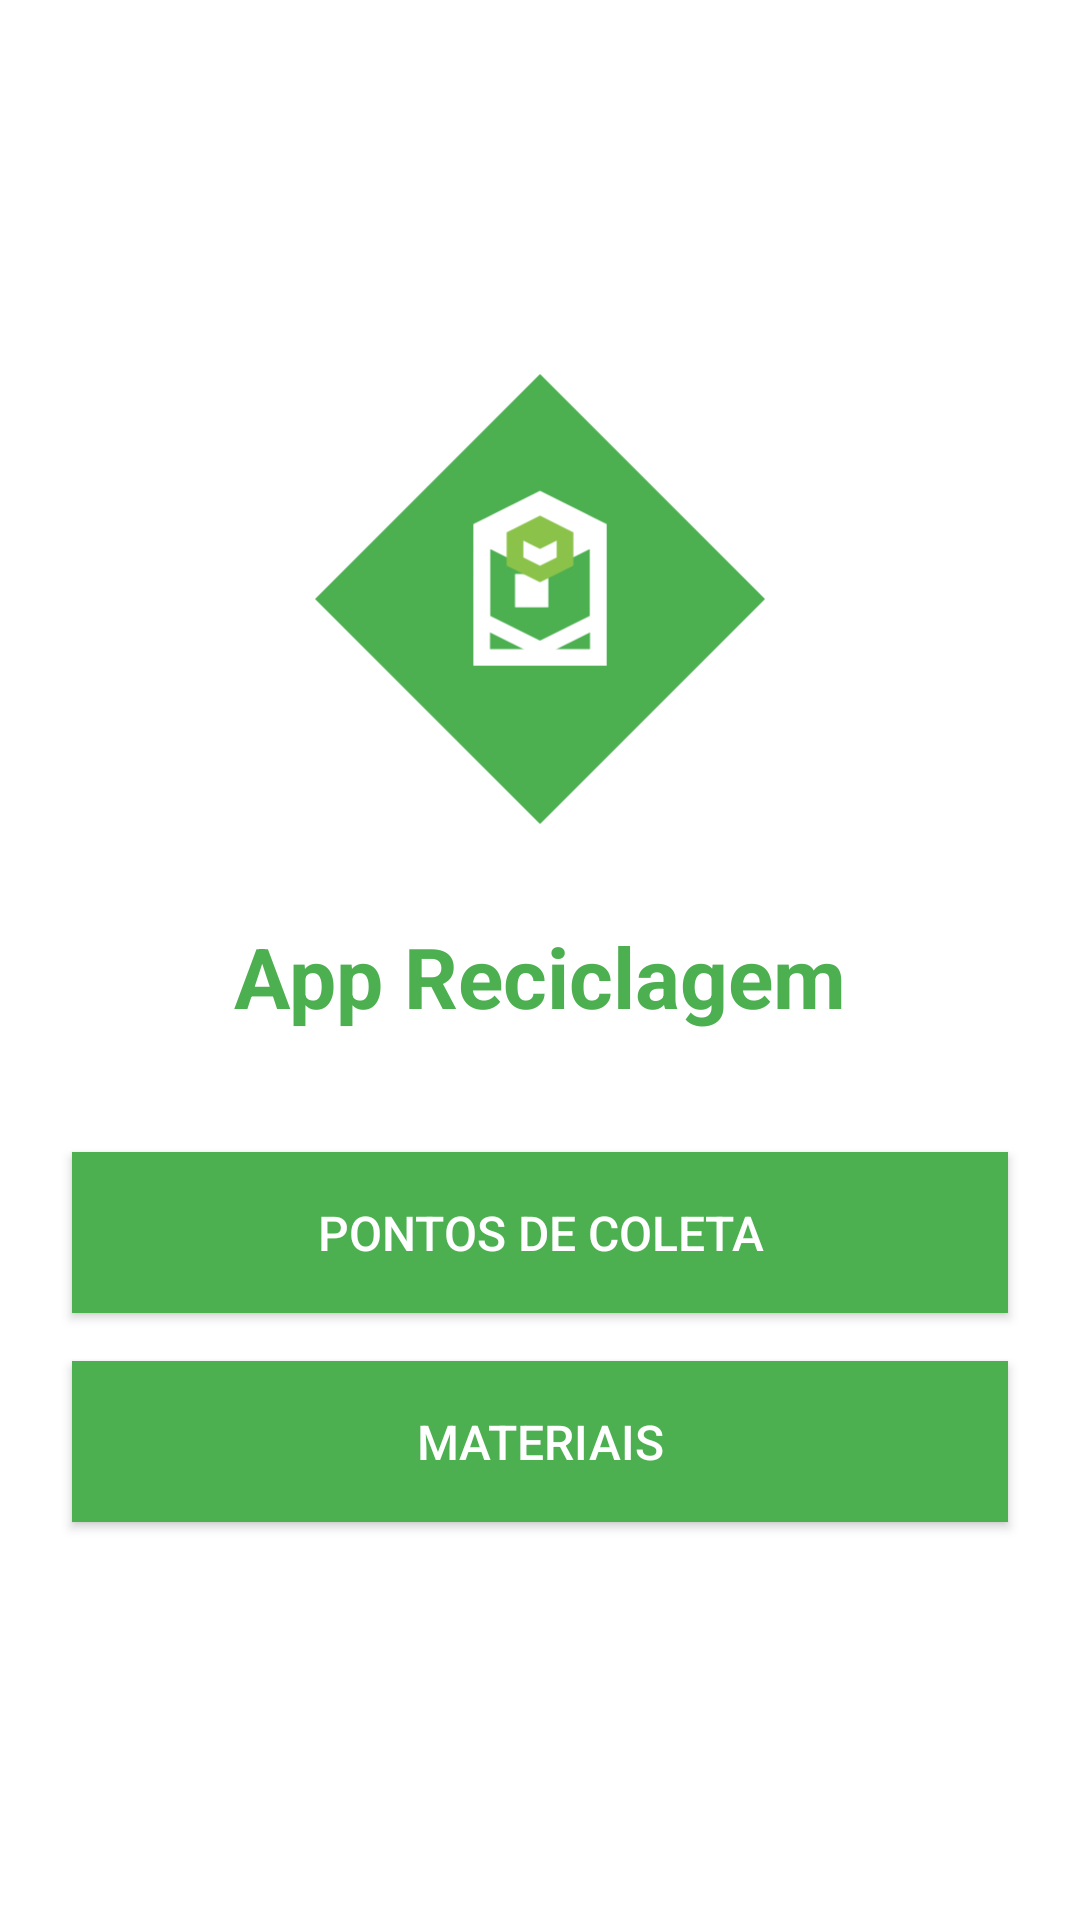

Produce the Android XML layout that renders to this screen, including the resource entries it uses.
<!-- AndroidManifest.xml: application theme AppTheme -->
<!-- res/layout/activity_main.xml -->
<?xml version="1.0" encoding="utf-8"?>
<LinearLayout xmlns:android="http://schemas.android.com/apk/res/android"
    android:layout_width="match_parent"
    android:layout_height="match_parent"
    android:gravity="center"
    android:orientation="vertical"
    android:padding="16dp"
    android:background="@color/white">

    <ImageView
        android:layout_width="150dp"
        android:layout_height="150dp"
        android:layout_marginBottom="32dp"
        android:src="@drawable/ic_logo"
        android:contentDescription="Logo do App Reciclagem"/>

    <TextView
        android:layout_width="wrap_content"
        android:layout_height="wrap_content"
        android:layout_marginBottom="32dp"
        android:text="App Reciclagem"
        android:textColor="@color/primary"
        android:textSize="28sp"
        android:textStyle="bold"/>

    <Button
        android:id="@+id/btnPontosColeta"
        style="@style/AppButton"
        android:layout_width="match_parent"
        android:layout_height="wrap_content"
        android:text="Pontos de Coleta"/>

    <Button
        android:id="@+id/btnMateriais"
        style="@style/AppButton"
        android:layout_width="match_parent"
        android:layout_height="wrap_content"
        android:text="Materiais"/>

</LinearLayout>
<!-- resources referenced by this layout -->
<resources>
  <color name="primary">#4CAF50</color>
  <color name="white">#FFFFFF</color>
  <!-- drawable ic_logo (drawable) -->
  <?xml version="1.0" encoding="utf-8"?>
  <vector xmlns:android="http://schemas.android.com/apk/res/android"
      android:width="108dp"
      android:height="108dp"
      android:viewportWidth="108"
      android:viewportHeight="108">
      
      <path
          android:fillColor="@color/primary"
          android:pathData="M54,0L108,54L54,108L0,54L54,0z"/>
      
      <path
          android:fillColor="@color/white"
          android:pathData="M38,38v32h32V38H38zM66,66H42V42h24V66zM48,48v8h8v-8H48z"/>
      
      <path
          android:fillColor="@color/white"
          android:pathData="M54,28L38,36v24l16,8l16,-8V36L54,28zM54,64l-12,-6V42l12,6l12,-6v16L54,64z"/>
      
      <path
          android:fillColor="@color/accent"
          android:pathData="M54,34l-8,4v8l8,4l8,-4v-8L54,34zM54,46l-4,-2v-4l4,2l4,-2v4L54,46z"/>
  </vector>
  <style name="AppButton" parent="Widget.AppCompat.Button">
          <item name="android:background">@color/primary</item>
          <item name="android:textColor">@color/white</item>
          <item name="android:padding">16dp</item>
          <item name="android:layout_margin">8dp</item>
          <item name="android:textSize">16sp</item>
      </style>
  <style name="AppTheme" parent="Theme.AppCompat.Light.DarkActionBar">
          <item name="colorPrimary">@color/primary</item>
          <item name="colorPrimaryDark">@color/primary_dark</item>
          <item name="colorAccent">@color/accent</item>
          <item name="android:textColorPrimary">@color/primary_text</item>
          <item name="android:textColorSecondary">@color/secondary_text</item>
          <item name="android:divider">@color/divider</item>
      </style>
  <color name="accent">#8BC34A</color>
  <color name="primary_dark">#388E3C</color>
  <color name="primary_text">#212121</color>
  <color name="secondary_text">#757575</color>
  <color name="divider">#BDBDBD</color>
</resources>
